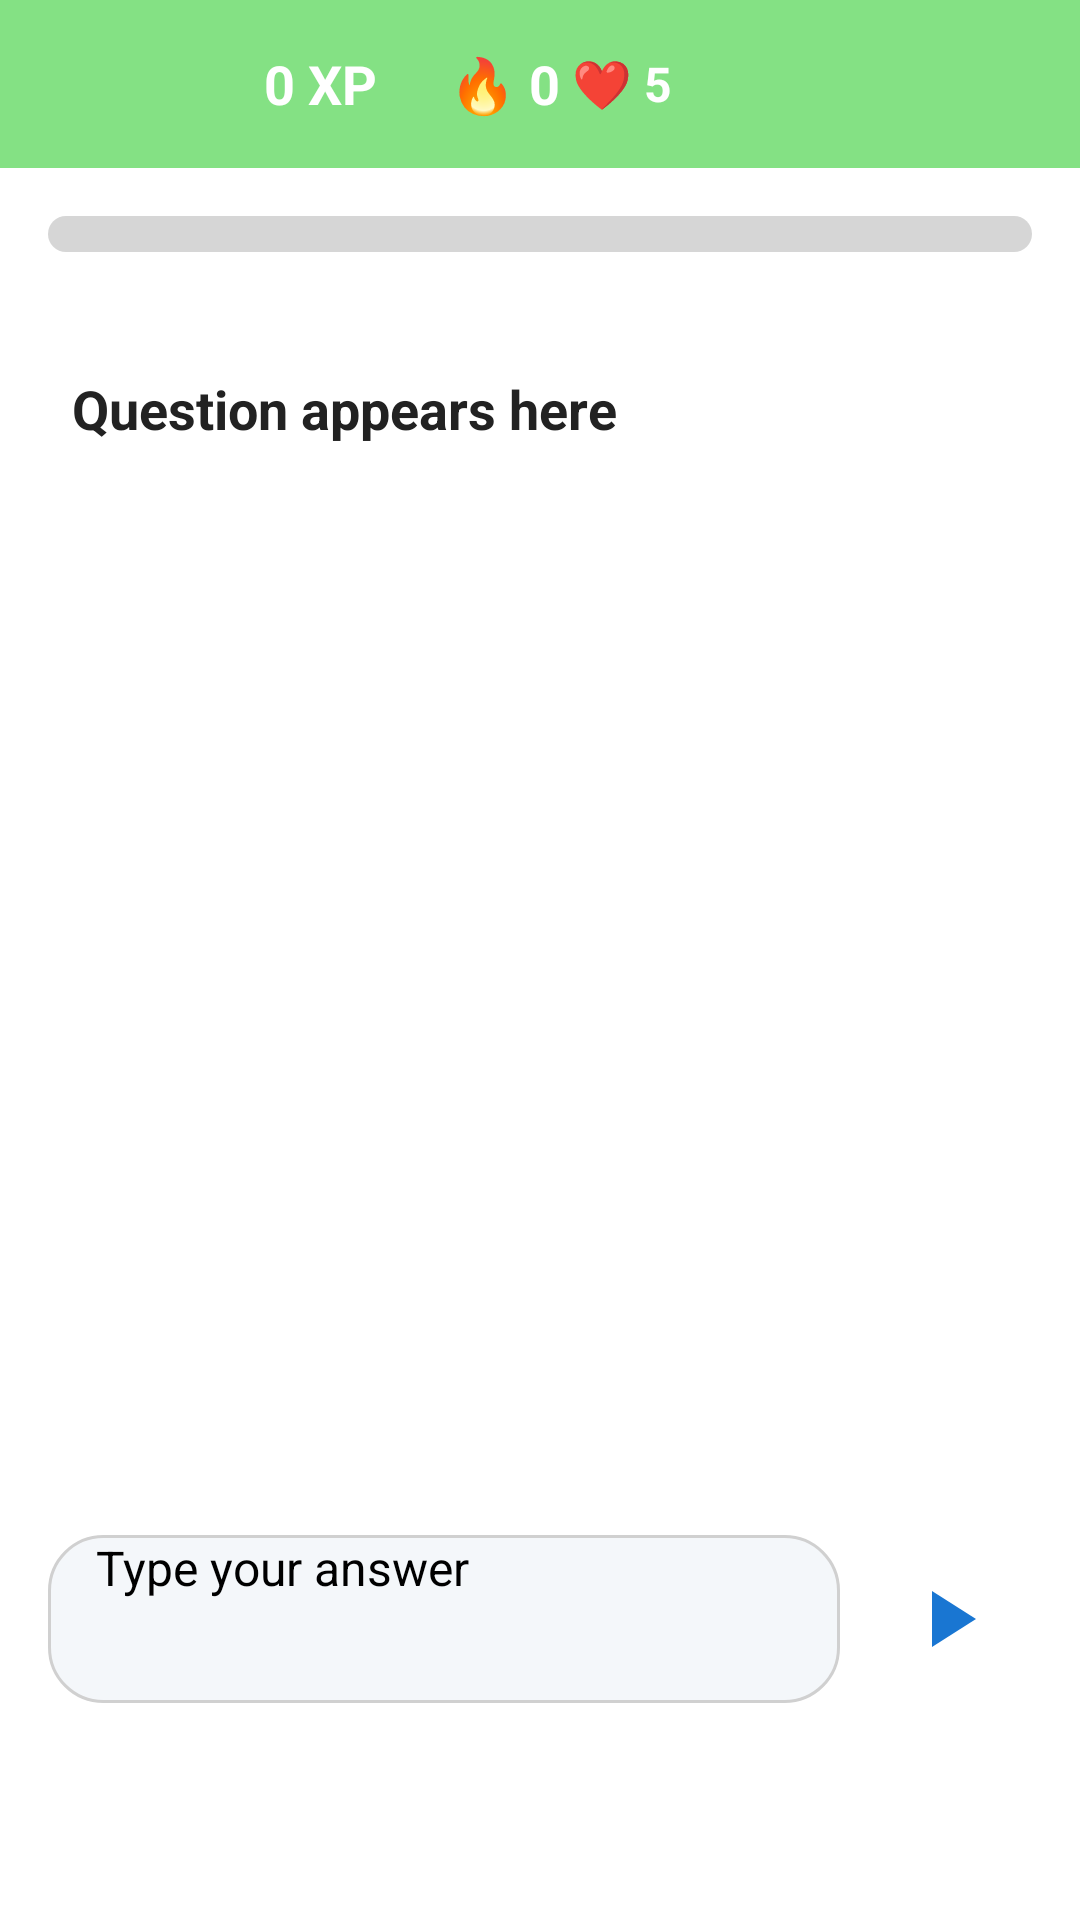

This screen was rendered from an Android layout file. Write that file and the resources it references.
<!-- AndroidManifest.xml: application theme Theme.PowerCoding.Splash -->
<!-- res/layout/activity_lesson.xml -->
<?xml version="1.0" encoding="utf-8"?>
<LinearLayout
    xmlns:android="http://schemas.android.com/apk/res/android"
    xmlns:app="http://schemas.android.com/apk/res-auto"
    android:orientation="vertical"
    android:layout_width="match_parent"
    android:layout_height="match_parent"
    android:background="@android:color/white"
    android:fitsSystemWindows="true">

    <include
        layout="@layout/top_bar"
        android:id="@+id/includeTopBar"/>
    
    
    <LinearLayout
        android:layout_width="match_parent"
        android:layout_height="wrap_content"
        android:orientation="horizontal"
        android:padding="16dp"
        android:gravity="center_vertical">

        <ProgressBar
            android:id="@+id/progressBar"
            style="@android:style/Widget.ProgressBar.Horizontal"
            android:layout_width="0dp"
            android:layout_height="12dp"
            android:layout_weight="1"
            android:progress="0"
            android:max="5"
            android:progressDrawable="@drawable/progress_bar_custom" />

    </LinearLayout>

    
    <TextView
        android:id="@+id/questionPrompt"
        android:layout_width="match_parent"
        android:layout_height="wrap_content"
        android:text="Question appears here"
        android:textSize="18sp"
        android:textStyle="bold"
        android:padding="24dp"
        android:textColor="#222" />

    
    <View
        android:layout_width="match_parent"
        android:layout_height="0dp"
        android:layout_weight="1" />

    
    <LinearLayout
        android:id="@+id/inputBar"
        android:layout_width="match_parent"
        android:layout_height="wrap_content"
        android:orientation="horizontal"
        android:padding="16dp"
        android:gravity="bottom">

        <EditText
            android:id="@+id/codeInput"
            android:layout_width="0dp"
            android:layout_height="56dp"
            android:layout_weight="1"
            android:background="@drawable/rounded_edittext_bg"
            android:hint="Type your answer"
            android:paddingStart="16dp"
            android:textSize="16sp" />

        <ImageButton
            android:id="@+id/submitBtn"
            android:layout_width="56dp"
            android:layout_height="56dp"
            android:layout_marginStart="8dp"
            android:background="@drawable/button_run_white"
            android:src="@drawable/ic_run"
            android:contentDescription="Run"
            android:scaleType="center"
            app:tint="#1976D2" />
    </LinearLayout>

    
    <TextView
        android:id="@+id/answerStatus"
        android:layout_width="match_parent"
        android:layout_height="wrap_content"
        android:layout_marginTop="8dp"
        android:layout_gravity="center_horizontal"
        android:text=""
        android:textSize="18sp"
        android:padding="12dp"
        android:textColor="#333"/>
</LinearLayout>
<!-- res/layout/top_bar.xml (included above) -->
<?xml version="1.0" encoding="utf-8"?>
<LinearLayout xmlns:android="http://schemas.android.com/apk/res/android"
    xmlns:app="http://schemas.android.com/apk/res-auto"
    android:id="@+id/topBar"
    android:layout_width="match_parent"
    android:layout_height="56dp"
    android:background="#9932CD32"
    android:orientation="horizontal"
    android:paddingStart="12dp"
    android:paddingEnd="12dp"
    android:gravity="center_vertical"
    android:elevation="4dp">

    
    <ImageButton
        android:id="@+id/backButton"
        android:layout_width="32dp"
        android:layout_height="32dp"
        android:src="@drawable/ic_arrow_back"
        android:background="?attr/selectableItemBackgroundBorderless"
        android:contentDescription="Back"
        android:visibility="gone"
        app:tint="@android:color/white" />

    
    <com.google.android.material.imageview.ShapeableImageView
        android:id="@+id/languageLogo"
        android:layout_width="48dp"
        android:layout_height="48dp"
        android:layout_marginStart="12dp"
        android:src="@drawable/java"
        android:contentDescription="Selected Language"
        android:layout_marginEnd="16dp"
        android:clickable="true"
        android:focusable="true"
        app:shapeAppearanceOverlay="@style/RoundedImageView" />

    
    <LinearLayout
        android:layout_width="0dp"
        android:layout_height="wrap_content"
        android:layout_weight="1"
        android:orientation="horizontal"
        android:gravity="center_vertical">

        
        <TextView
            android:id="@+id/globalXpText"
            android:layout_width="wrap_content"
            android:layout_height="wrap_content"
            android:text="0 XP"
            android:textStyle="bold"
            android:textSize="18sp"
            android:textColor="@android:color/white"
            android:layout_marginEnd="24dp" />

        
        <TextView
            android:id="@+id/streakText"
            android:layout_width="wrap_content"
            android:layout_height="wrap_content"
            android:text="🔥 0"
            android:textStyle="bold"
            android:textSize="18sp"
            android:textColor="@android:color/white" />

        
        <TextView
            android:id="@+id/livesText"
            android:layout_width="wrap_content"
            android:layout_height="wrap_content"
            android:text="❤ 5"
            android:textStyle="bold"
            android:textSize="16sp"
            android:textColor="@android:color/white"
            android:layout_marginStart="4dp" />
    </LinearLayout>

    
    <ImageButton
        android:id="@+id/logoutButton"
        android:layout_width="48dp"
        android:layout_height="48dp"
        android:src="@drawable/ic_logout"
        android:background="@android:color/transparent"
        android:contentDescription="Logout"
        android:clickable="true"
        android:focusable="true"
        android:scaleType="centerInside"
        android:adjustViewBounds="true" />
</LinearLayout>
<!-- resources referenced by this layout -->
<resources>
  <!-- drawable button_run_white (drawable) -->
  <shape xmlns:android="http://schemas.android.com/apk/res/android" android:shape="oval">
      <solid android:color="#FFFFFF"/>
      <size android:width="56dp" android:height="56dp"/>
  </shape>
  <!-- drawable ic_arrow_back (drawable) -->
  <vector xmlns:android="http://schemas.android.com/apk/res/android" android:height="50dp" android:tint="#7AB141" android:viewportHeight="24" android:viewportWidth="24" android:width="50dp">
        
      <path android:fillColor="@android:color/white" android:pathData="M2,12c0,5.52 4.48,10 10,10s10,-4.48 10,-10c0,-5.52 -4.48,-10 -10,-10C6.48,2 2,6.48 2,12zM12,11l4,0v2l-4,0l0,3l-4,-4l4,-4L12,11z"/>
      
  </vector>
  <!-- drawable ic_run (drawable) -->
  <vector xmlns:android="http://schemas.android.com/apk/res/android"
      android:width="32dp" android:height="32dp"
      android:viewportWidth="24" android:viewportHeight="24">
      <path
          android:fillColor="#1976D2"
          android:pathData="M8,5v14l11,-7z"/>
  </vector>
  <!-- drawable progress_bar_custom (drawable) -->
  <?xml version="1.0" encoding="utf-8"?>
  <layer-list xmlns:android="http://schemas.android.com/apk/res/android">
      
      <item android:id="@android:id/background">
          <shape android:shape="rectangle">
              <corners android:radius="8dp"/>
              <solid android:color="#D6D6D6"/>
          </shape>
      </item>
      
      <item android:id="@android:id/progress">
          <clip>
              <shape android:shape="rectangle">
                  <corners android:radius="8dp"/>
                  <solid android:color="#76D176"/>
              </shape>
          </clip>
      </item>
  </layer-list>
  <!-- drawable rounded_edittext_bg (drawable) -->
  <shape xmlns:android="http://schemas.android.com/apk/res/android" android:shape="rectangle">
      <solid android:color="#F4F7FA"/>
      <corners android:radius="18dp"/>
      <stroke android:width="1dp" android:color="#D0D0D0"/>
  </shape>
  <style name="RoundedImageView" parent="">
          <item name="cornerSize">12dp</item>
      </style>
</resources>
